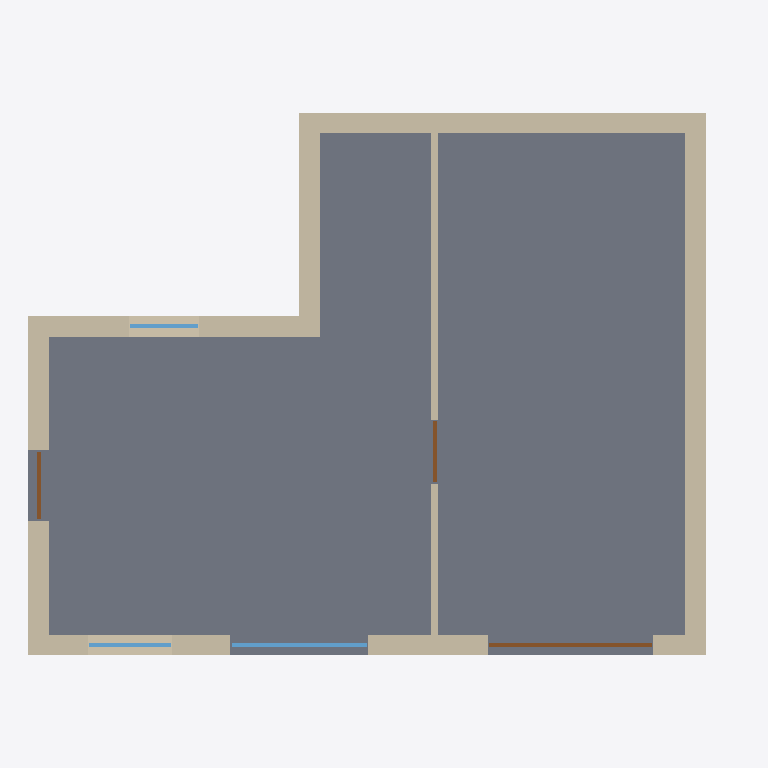
Plan cut of the same IFC building model at storey 'Rez-de-chaussée' (level 0.00 m, cut at 1.40 m), seen from above with north up, elements coloured by IFC class: 7 walls (beige), 3 doors (brown), 3 windows (light blue), 1 slab (grey). Cut surfaces are drawn darker.
Extent 10.5 m × 9.0 m × 6.0 m (x, y, z). Storeys (3): Rez-de-chaussée at 0.00 m; Étage at 2.80 m; Toiture at 5.40 m. Elements (26): 12 IfcWall, 8 IfcWindow, 3 IfcDoor, 3 IfcSlab.

HEADER;
FILE_DESCRIPTION(('ViewDefinition [CoordinationView]'),'2;1');
FILE_NAME('','2026-11-27T13:18:16',(''),(''),'IfcOpenShell 0.9.0post1+b5e509b','IfcOpenShell 0.9.0post1+b5e509b','');
FILE_SCHEMA(('IFC4'));
ENDSEC;
DATA;
#12=IFCPROJECT('0IyR6iqKbTNfJn8JsQF7hg',$,'Maison d''essai Plan2CPE',$,$,$,$,(#10),#8);
#17=IFCSITE('1czr08989OyAYBlEofIXY2',$,'Terrain',$,$,#16,$,$,.ELEMENT.,$,$,$,$,$);
#23=IFCBUILDING('2Y1P5e$1DQzexecbkyHY9a',$,'Maison',$,$,#22,$,$,.ELEMENT.,$,$,$);
#29=IFCBUILDINGSTOREY('3Vm7ixHQjRtfJb9wqXPB0s',$,'Rez-de-chaussée',$,$,#28,$,$,.ELEMENT.,0.0);
#34=IFCBUILDINGSTOREY('1c0KlM9NnMmAtLAVNUKGmI',$,'Étage',$,$,#33,$,$,.ELEMENT.,2.8);
#39=IFCBUILDINGSTOREY('2QHAH9YV1SJhD_ArQLnYw6',$,'Toiture',$,$,#38,$,$,.ELEMENT.,5.4);
#149=IFCSLAB('3T1gX$rp9NmuEFbCFvm0EJ',$,'Dalle de sol',$,$,#135,#148,$,.BASESLAB.);
#66=IFCWALL('3YKvT5s65NEPcE5uM0eBbD',$,'Mur est',$,$,#57,#65,$,$);
#79=IFCWALL('0TqMFP03zUiBG41bmeR20Z',$,'Mur nord',$,$,#70,#78,$,$);
#53=IFCWALL('3F$rJqmoDJF81BsjHWyH0Q',$,'Mur sud',$,$,#44,#52,$,$);
#105=IFCWALL('1H_MKhMejJxQlyGKI82dgp',$,'Mur encoche nord',$,$,#96,#104,$,$);
#118=IFCWALL('2b_65c6xPRZ8qeBxpcLFVI',$,'Mur ouest',$,$,#109,#117,$,$);
#92=IFCWALL('2TwO5oDZLJL86cyD9zbftp',$,'Mur encoche ouest',$,$,#83,#91,$,$);
#131=IFCWALL('0sgTrN2RvO2Rb4yiJokYwM',$,'Cloison',$,$,#122,#130,$,$);
#316=IFCDOOR('1VU$RWlN1INfuHQtGLEyzk',$,'Porte de garage',$,$,#307,#315,$,2.1,2.4,$,$,$);
#204=IFCWINDOW('2ThMN3JIbQTebPbnW_Z3Vh',$,'F2 porte-fenêtre',$,$,#195,#203,$,2.2,2.0,$,$,$);
#176=IFCWINDOW('2$tKqdME5UBANkPorAdpya',$,'F1',$,$,#167,#175,$,1.4,1.2,$,$,$);
#260=IFCWINDOW('08zADkwP9T9xJ0FEhvs2vx',$,'F4',$,$,#251,#259,$,1.2,1.0,$,$,$);
#288=IFCDOOR('335w2Z85bN1h66G0ZgXMTh',$,'Porte d''entrée',$,$,#279,#287,$,2.1,1.0,$,$,$);
#344=IFCDOOR('3sR2QJAuHO_R8cM0W0wcRj',$,'Porte intérieure',$,$,#335,#343,$,2.0,0.9,$,$,$);
ENDSEC;
